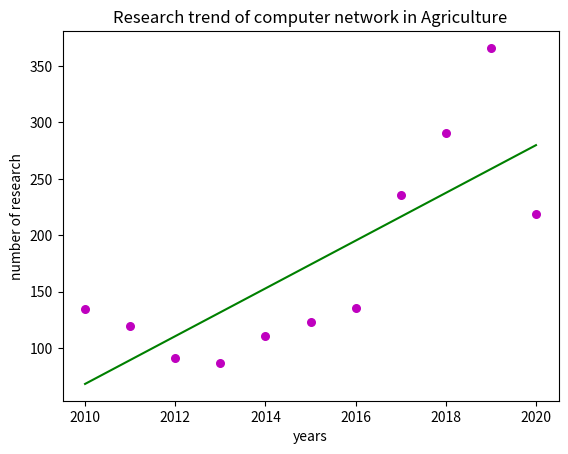

Here is the Python script that generated this plot:
import numpy as np 
import matplotlib.pyplot as plt 
  
def estimate_coef(x, y): 
    # number of observations/points 
    n = np.size(x) 
  
    # mean of x and y vector 
    m_x, m_y = np.mean(x), np.mean(y) 
  
    # calculating cross-deviation and deviation about x 
    SS_xy = np.sum(y*x) - n*m_y*m_x 
    SS_xx = np.sum(x*x) - n*m_x*m_x 
  
    # calculating regression coefficients 
    b_1 = SS_xy / SS_xx 
    b_0 = m_y - b_1*m_x 
  
    return(b_0, b_1) 
  
def plot_regression_line(x, y, b): 
    # plotting the actual points as scatter plot 
    plt.scatter(x, y, color = "m", 
               marker = "o", s = 30) 
  
    # predicted response vector 
    y_pred = b[0] + b[1]*x 
  
    # plotting the regression line 
    plt.plot(x, y_pred, color = "g") 
  
    # putting labels 
    plt.xlabel('years') 
    plt.ylabel('number of research')
    plt.title('Research trend of computer network in Agriculture') 
  
    # function to show plot 
    plt.show() 
  
def main(): 
    # observations 
    x = np.array([2010, 2011, 2012, 2013, 2014, 2015, 2016, 2017, 2018, 2019, 2020]) 
    y = np.array([135,120,91,87,111,123,136,236,291,366,219]) 
  
    # estimating coefficients 
    b = estimate_coef(x, y) 
    print("Estimated coefficients:\nb_0 = {}\ \nb_1 = {}".format(b[0], b[1])) 
    # plotting regression line 
    plot_regression_line(x, y, b) 
  
if __name__ == "__main__": 
    main()